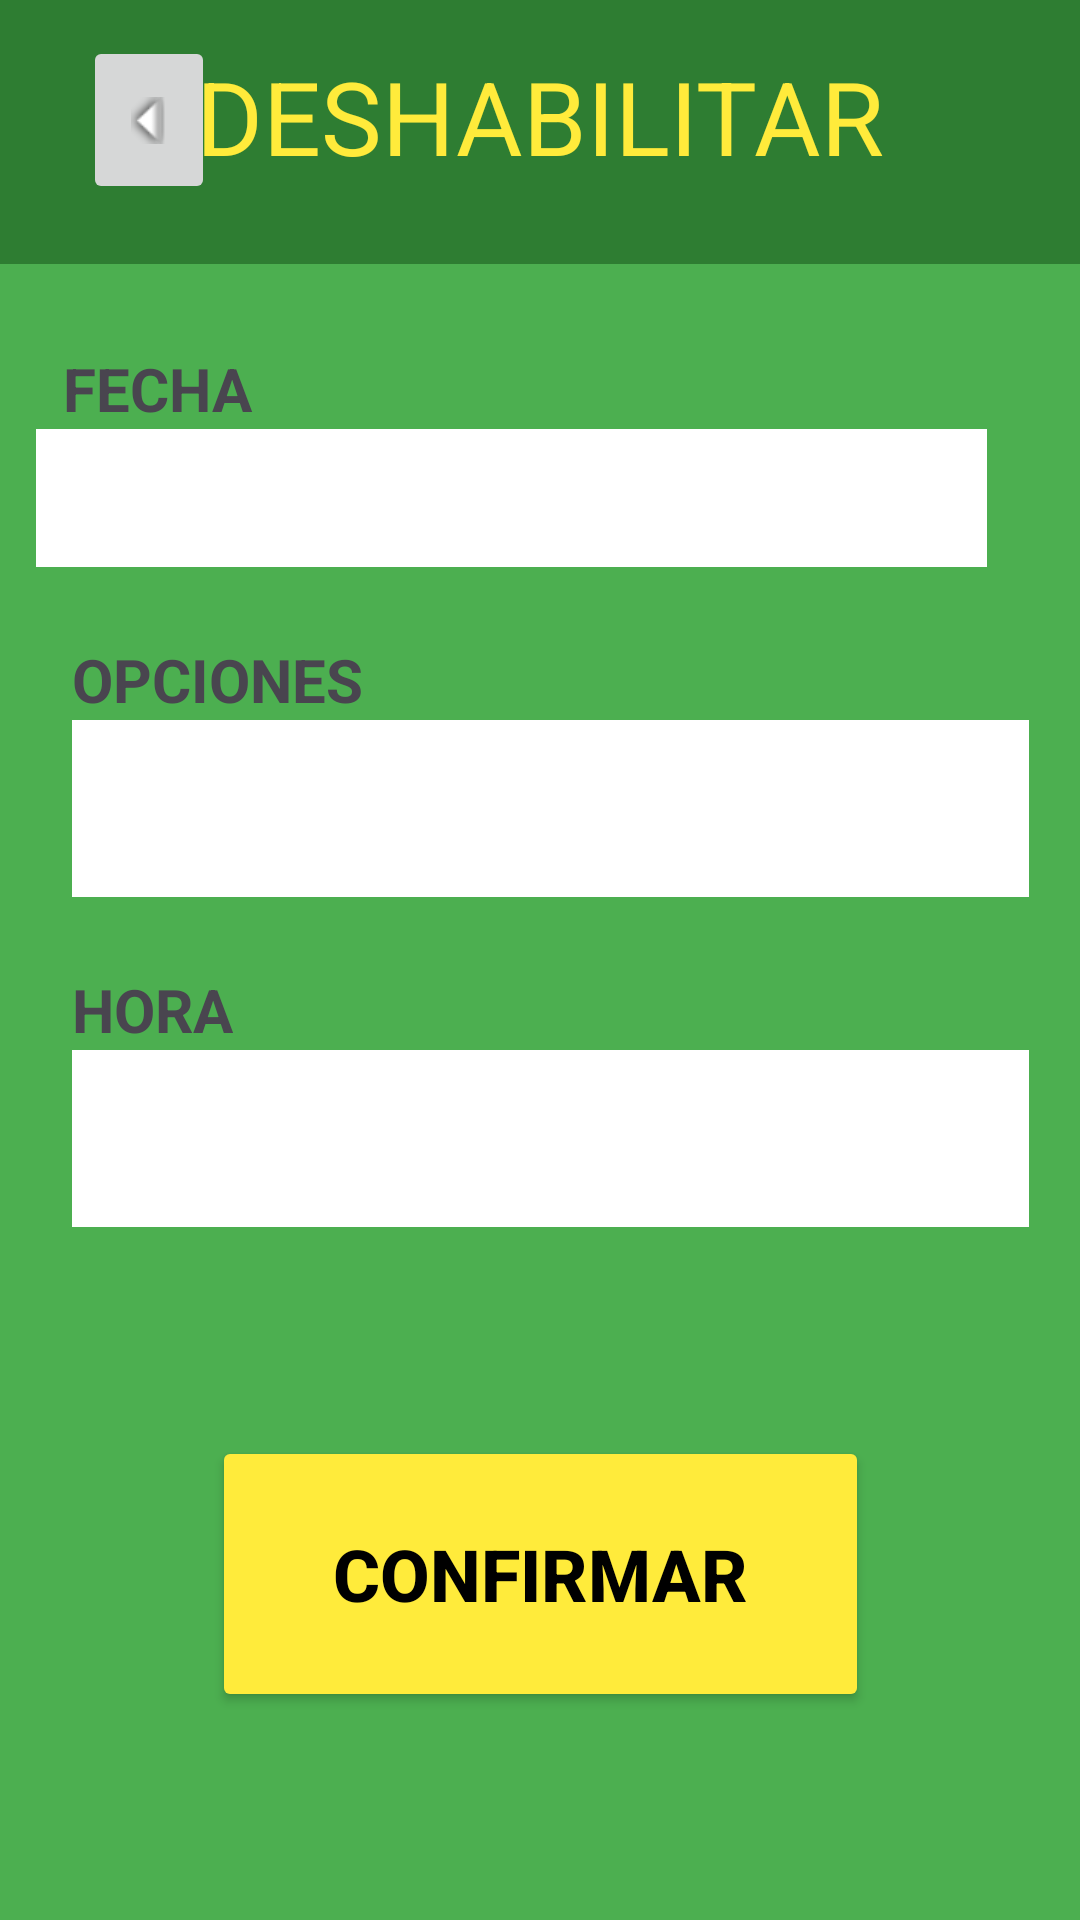

Android layout source for this screen:
<!-- AndroidManifest.xml: application theme Theme.FUTGOL -->
<!-- res/layout/activity_deshabilitar.xml -->
<?xml version="1.0" encoding="utf-8"?>
<androidx.constraintlayout.widget.ConstraintLayout xmlns:android="http://schemas.android.com/apk/res/android"
    xmlns:app="http://schemas.android.com/apk/res-auto"
    xmlns:tools="http://schemas.android.com/tools"
    android:layout_width="match_parent"
    android:layout_height="match_parent"
    android:background="@color/green_500"
    tools:context=".Deshabilitar">

    <Button
        android:id="@+id/buttonGuardar"
        android:layout_width="219dp"
        android:layout_height="92dp"
        android:backgroundTint="@color/yellow_500"
        android:onClick="guardar"
        android:text="CONFIRMAR"
        android:textColor="@color/black"
        android:textSize="24sp"
        android:textStyle="bold"
        app:layout_constraintBottom_toBottomOf="parent"
        app:layout_constraintEnd_toEndOf="parent"
        app:layout_constraintStart_toStartOf="parent"
        app:layout_constraintTop_toBottomOf="@+id/formhoradh" />

    <TextView
        android:id="@+id/fechadh"
        android:layout_width="wrap_content"
        android:layout_height="wrap_content"
        android:layout_marginTop="28dp"
        android:hint="@string/fnumdocumento"
        android:text="FECHA"
        android:textIsSelectable="false"
        android:textSize="20sp"
        android:textStyle="bold"
        app:layout_constraintEnd_toEndOf="parent"
        app:layout_constraintHorizontal_bias="0.099"
        app:layout_constraintStart_toStartOf="parent"
        app:layout_constraintTop_toBottomOf="@+id/toolbar10" />

    <TextView
        android:id="@+id/opcionesdh"
        android:layout_width="wrap_content"
        android:layout_height="wrap_content"
        android:layout_marginStart="24dp"
        android:layout_marginTop="24dp"
        android:text="OPCIONES"
        android:textIsSelectable="false"
        android:textSize="20sp"
        android:textStyle="bold"
        app:layout_constraintStart_toStartOf="parent"
        app:layout_constraintTop_toBottomOf="@+id/formfechadh" />

    <TextView
        android:id="@+id/horadh"
        android:layout_width="wrap_content"
        android:layout_height="wrap_content"
        android:layout_marginStart="24dp"
        android:layout_marginTop="24dp"
        android:text="HORA"
        android:textIsSelectable="false"
        android:textSize="20sp"
        android:textStyle="bold"
        app:layout_constraintStart_toStartOf="parent"
        app:layout_constraintTop_toBottomOf="@+id/formopciones" />

    <EditText
        android:id="@+id/formfechadh"
        android:layout_width="317dp"
        android:layout_height="46dp"
        android:background="@color/white"
        android:ems="10"
        android:inputType="none"
        app:layout_constraintEnd_toEndOf="parent"
        app:layout_constraintHorizontal_bias="0.276"
        app:layout_constraintStart_toStartOf="parent"
        app:layout_constraintTop_toBottomOf="@+id/fechadh" />

    <Spinner
        android:id="@+id/formopciones"
        android:layout_width="319dp"
        android:layout_height="59dp"
        android:layout_marginStart="24dp"
        android:background="@color/white"
        app:layout_constraintStart_toStartOf="parent"
        app:layout_constraintTop_toBottomOf="@+id/opcionesdh" />

    <Spinner
        android:id="@+id/formhoradh"
        android:layout_width="319dp"
        android:layout_height="59dp"
        android:layout_marginStart="24dp"
        android:background="@color/white"
        app:layout_constraintStart_toStartOf="parent"
        app:layout_constraintTop_toBottomOf="@+id/horadh" />

    <androidx.appcompat.widget.Toolbar
        android:id="@+id/toolbar10"
        android:layout_width="411dp"
        android:layout_height="88dp"
        android:background="@color/green_800"
        android:minHeight="?attr/actionBarSize"
        android:theme="?attr/actionBarTheme"
        app:layout_constraintEnd_toEndOf="parent"
        app:layout_constraintHorizontal_bias="0.0"
        app:layout_constraintStart_toStartOf="parent"
        app:layout_constraintTop_toTopOf="parent" />

    <TextView
        android:id="@+id/tbdeshabilitar"
        android:layout_width="wrap_content"
        android:layout_height="wrap_content"
        android:layout_marginTop="16dp"
        android:text="@string/tbdeshabilitar"
        android:textColor="@color/yellow_500"
        android:textSize="34sp"
        app:layout_constraintEnd_toEndOf="parent"
        app:layout_constraintStart_toStartOf="parent"
        app:layout_constraintTop_toTopOf="parent" />

    <ImageButton
        android:id="@+id/imageButton13"
        android:layout_width="52dp"
        android:layout_height="48dp"
        android:layout_marginTop="16dp"
        android:onClick="volver"
        android:rotation="90"
        app:layout_constraintEnd_toEndOf="parent"
        app:layout_constraintHorizontal_bias="0.077"
        app:layout_constraintStart_toStartOf="parent"
        app:layout_constraintTop_toTopOf="parent"
        app:srcCompat="@android:drawable/arrow_down_float" />

</androidx.constraintlayout.widget.ConstraintLayout>
<!-- resources referenced by this layout -->
<resources>
  <color name="black">#FF000000</color>
  <color name="green_500">#4CAF50</color>
  <color name="green_800">#2E7D32</color>
  <color name="white">#FFFFFFFF</color>
  <color name="yellow_500">#FFEB3B</color>
  <string name="fnumdocumento">N° DOCUMENTO</string>
  <string name="tbdeshabilitar">DESHABILITAR</string>
  <style name="Theme.FUTGOL" parent="Base.Theme.FUTGOL" />
  <style name="Base.Theme.FUTGOL" parent="Theme.Material3.DayNight.NoActionBar">
          
          
      </style>
</resources>
